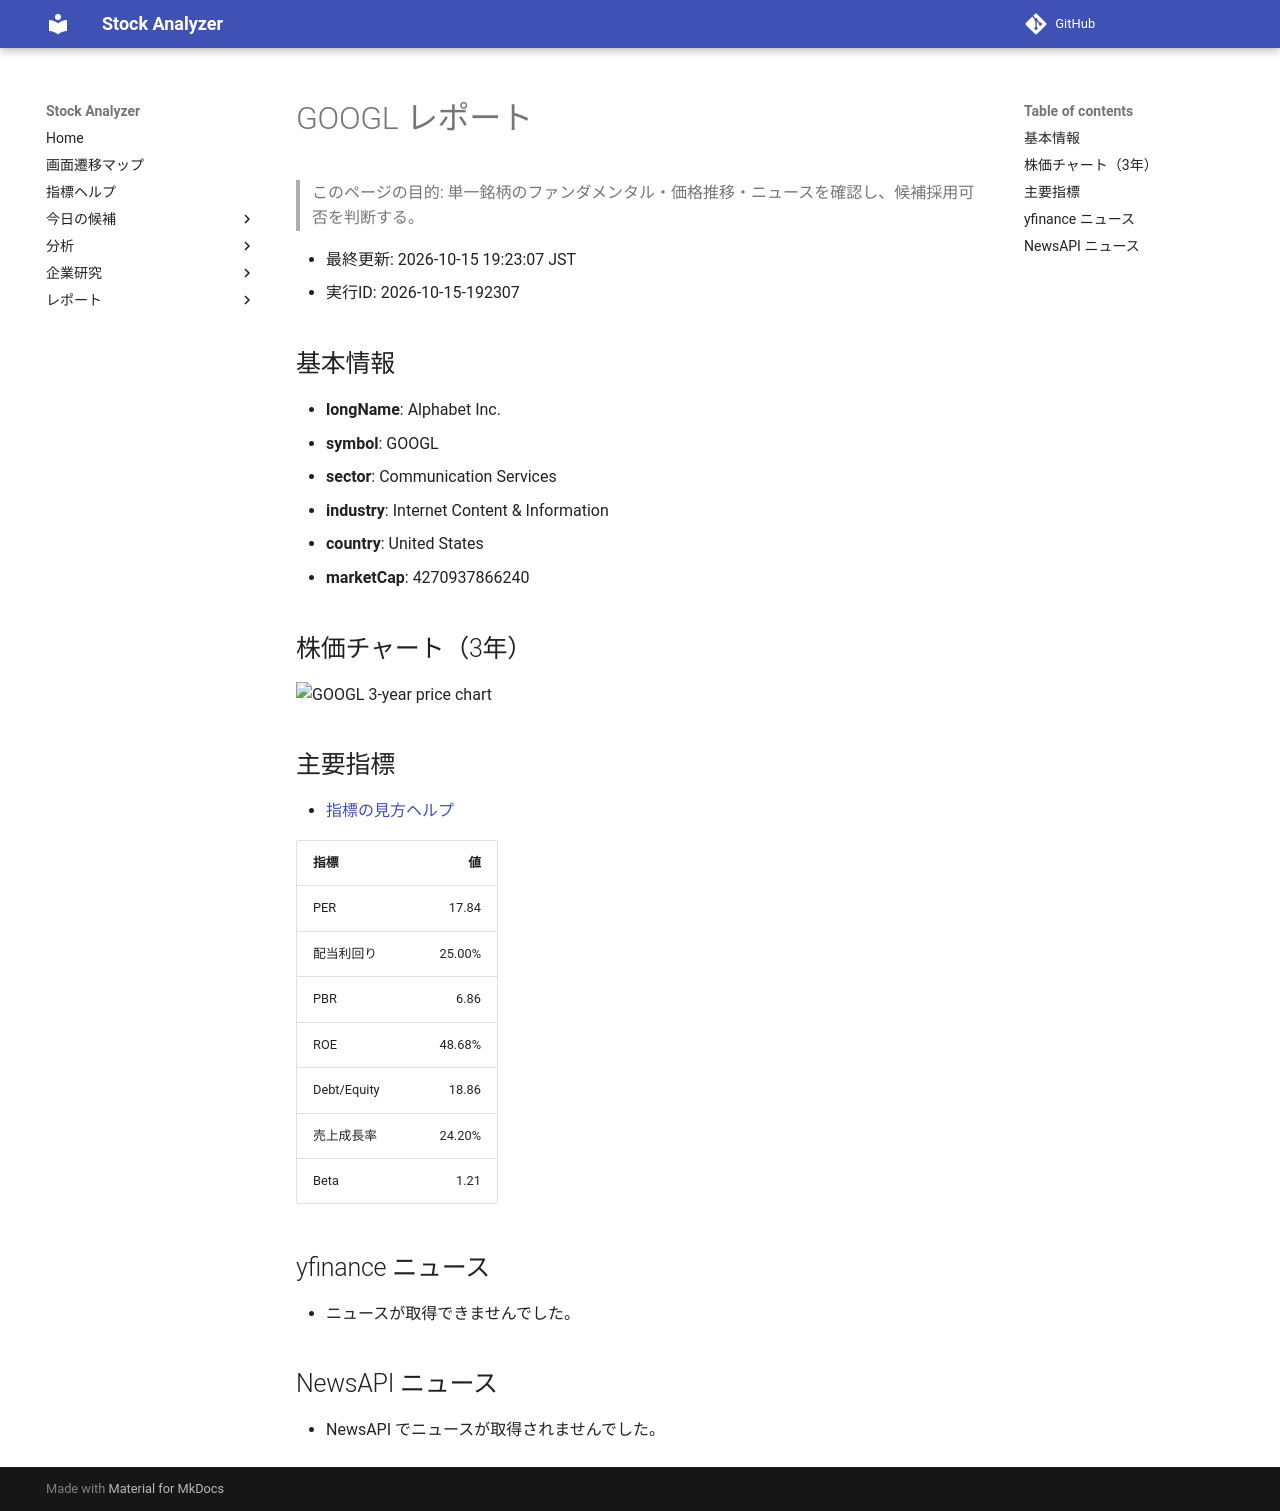

repository: Yumi-note/Making-APP · page: reports/2026-10-15/192307/GOOGL/index.html · generator: mkdocs

# GOOGL レポート

> このページの目的: 単一銘柄のファンダメンタル・価格推移・ニュースを確認し、候補採用可否を判断する。

- 最終更新: 2026-10-15 19:23:07 JST
- 実行ID: 2026-10-15-192307

## 基本情報

- **longName**: Alphabet Inc.
- **symbol**: GOOGL
- **sector**: Communication Services
- **industry**: Internet Content & Information
- **country**: United States
- **marketCap**: 4270937866240

## 株価チャート（3年）

![GOOGL 3-year price chart](GOOGL_3y.png)

## 主要指標

- [指標の見方ヘルプ](../../../../indicators.md)

| 指標 | 値 |
|---|---:|
| PER | 17.84 |
| 配当利回り | 25.00% |
| PBR | 6.86 |
| ROE | 48.68% |
| Debt/Equity | 18.86 |
| 売上成長率 | 24.20% |
| Beta | 1.21 |

## yfinance ニュース

- ニュースが取得できませんでした。

## NewsAPI ニュース

- NewsAPI でニュースが取得されませんでした。
